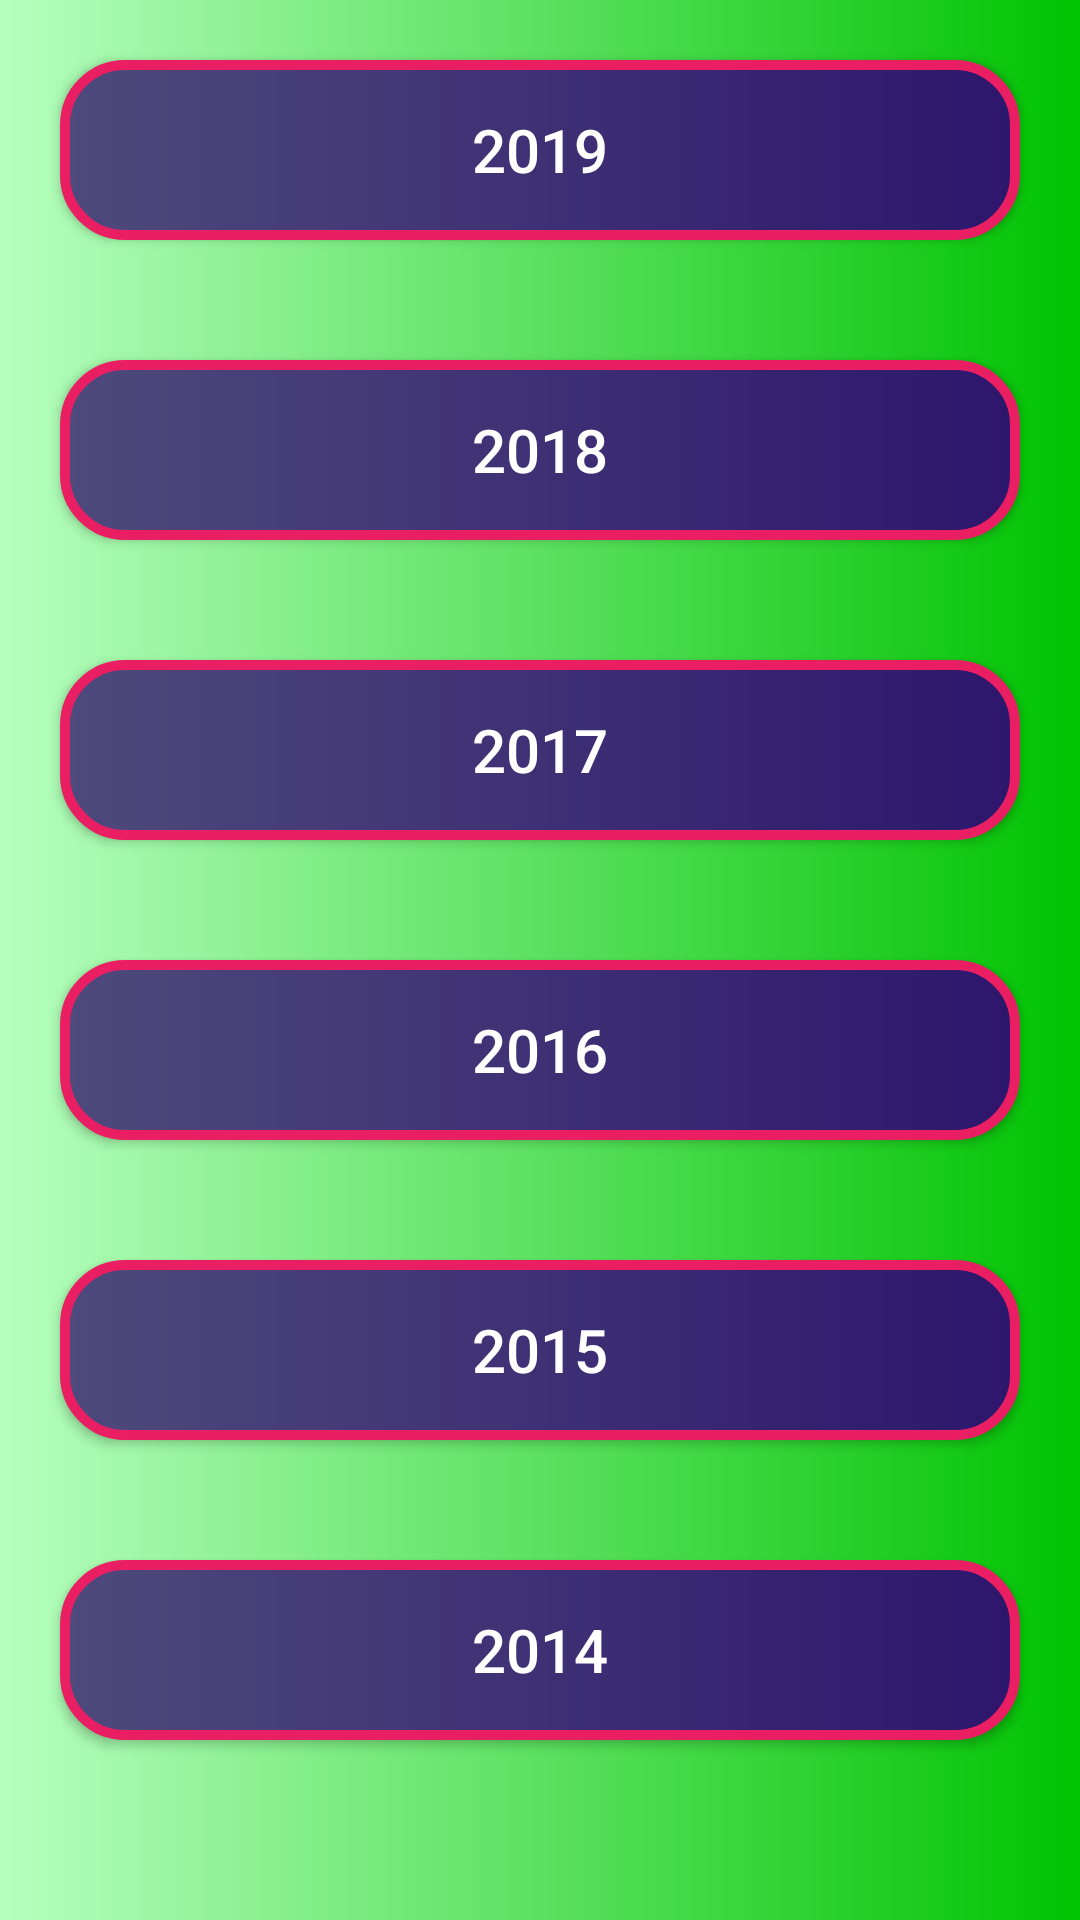

Here is an Android app screen rendered from its layout file. Give the layout XML and the strings, colors and styles it references.
<!-- AndroidManifest.xml: application theme Theme.ALPastPapers -->
<!-- res/layout/activity_maths_pp.xml -->
<?xml version="1.0" encoding="utf-8"?>
<LinearLayout xmlns:android="http://schemas.android.com/apk/res/android"
    xmlns:app="http://schemas.android.com/apk/res-auto"
    xmlns:tools="http://schemas.android.com/tools"
    android:layout_width="match_parent"
    android:layout_height="match_parent"
    android:background="@drawable/background"
    android:orientation="vertical"
    tools:context=".SciencePpActivity">

    <androidx.appcompat.widget.AppCompatButton
        android:layout_width="match_parent"
        android:layout_height="60dp"
        android:background="@drawable/btn3"
        android:layout_margin="20dp"
        android:text="2019"
        android:id="@+id/pp2019"
        android:textSize="20dp"
        android:textColor="@color/white"
        >
    </androidx.appcompat.widget.AppCompatButton>

    <androidx.appcompat.widget.AppCompatButton
        android:layout_width="match_parent"
        android:layout_height="60dp"
        android:background="@drawable/btn3"
        android:layout_margin="20dp"
        android:text="2018"
        android:id="@+id/pp2018"
        android:textSize="20dp"
        android:textColor="@color/white"
        >
    </androidx.appcompat.widget.AppCompatButton>


    <androidx.appcompat.widget.AppCompatButton
        android:layout_width="match_parent"
        android:layout_height="60dp"
        android:background="@drawable/btn3"
        android:text="2017"
        android:id="@+id/pp2017"
        android:textSize="20dp"
        android:textColor="@color/white"
        android:layout_margin="20dp"
        >
    </androidx.appcompat.widget.AppCompatButton>


    <androidx.appcompat.widget.AppCompatButton
        android:layout_width="match_parent"
        android:layout_height="60dp"
        android:background="@drawable/btn3"
        android:text="2016"
        android:textSize="20dp"
        android:id="@+id/pp2016"
        android:textColor="@color/white"
        android:layout_margin="20dp"
        >
    </androidx.appcompat.widget.AppCompatButton>


    <androidx.appcompat.widget.AppCompatButton
        android:layout_width="match_parent"
        android:layout_height="60dp"
        android:background="@drawable/btn3"
        android:text="2015"
        android:id="@+id/pp2015"
        android:textSize="20dp"
        android:textColor="@color/white"
        android:layout_margin="20dp"
        >
    </androidx.appcompat.widget.AppCompatButton>


    <androidx.appcompat.widget.AppCompatButton
        android:layout_width="match_parent"
        android:layout_height="60dp"
        android:background="@drawable/btn3"
        android:text="2014"
        android:id="@+id/pp2014"
        android:textSize="20dp"
        android:textColor="@color/white"
        android:layout_margin="20dp"
        >
    </androidx.appcompat.widget.AppCompatButton>




</LinearLayout>
<!-- resources referenced by this layout -->
<resources>
  <color name="white">#FFFFFFFF</color>
  <!-- drawable background (drawable) -->
  <?xml version="1.0" encoding="utf-8"?>
  <shape xmlns:android="http://schemas.android.com/apk/res/android">
      <gradient
          android:startColor="#B7FFBF"
          android:endColor="#00C301"
  
      />
  
  
  </shape>
  <!-- drawable btn3 (drawable) -->
  <?xml version="1.0" encoding="utf-8"?>
  <shape xmlns:android="http://schemas.android.com/apk/res/android">
  
      <gradient android:startColor="#4E4A7C" android:endColor="#2D166D" android:type="linear" ></gradient>
      <corners android:radius="20dp"> </corners>
      <stroke android:width="10px" android:color="#E91E63" />
  </shape>
  <style name="Theme.ALPastPapers" parent="Theme.MaterialComponents.Light.NoActionBar">
          
  
          <item name="color">@color/custom1</item>
          <item name="colorButtonNormal">@color/custom2</item>
          <item name="colorPrimaryVariant">@color/purple_700</item>
          <item name="colorPrimary">@color/green</item>
          <item name="colorOnPrimary">@color/white</item>
          
          <item name="colorSecondary">@color/teal_200</item>
          <item name="colorSecondaryVariant">@color/teal_700</item>
          <item name="colorOnSecondary">@color/black</item>
          
          <item name="android:statusBarColor" tools:targetApi="l">?attr/colorPrimaryVariant</item>
          
      </style>
  <color name="custom1">#037ade</color>
  <color name="custom2">#03e5b7</color>
  <color name="purple_700">#FF3700B3</color>
  <color name="green">#155518</color>
  <color name="teal_200">#FF03DAC5</color>
  <color name="teal_700">#FF018786</color>
  <color name="black">#FF000000</color>
</resources>
